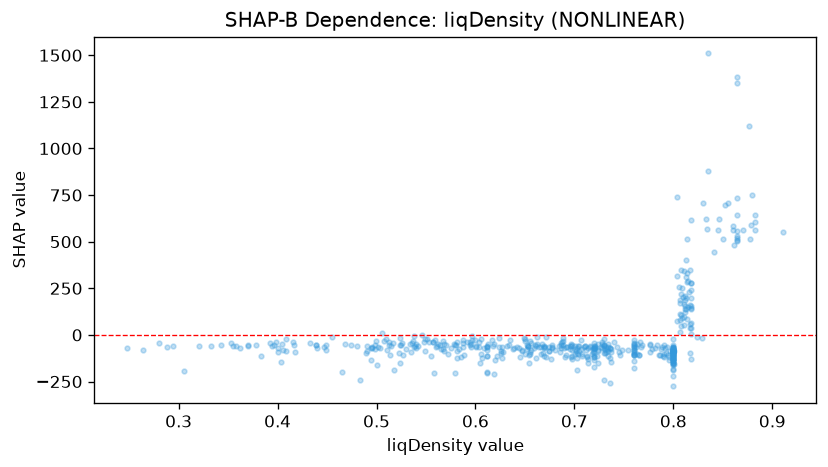

The table this chart was drawn from, first rows:
feature_value, shap_value
0.659, -70.08
0.808, 47.74
0.551, -23.12
0.781, -67.66
0.861, 483.2
0.674, -64.29
0.707, -26.71
0.513, -54.23
0.548, -39.93
0.654, -109.6
0.612, -111.4
0.734, -115.2
0.791, -119.5
0.731, -99.1
0.248, -68.09
0.392, -44.24
0.686, -68.87
0.498, -52.48
0.627, -63.27
0.724, -151.5
0.403, -142.7
0.595, -49.27
0.604, -66.26
0.736, -68.54
0.48, -58.64
0.49, -60.66
0.8, -85.23
0.689, -72.74
0.817, 59.35
0.655, -99.88
0.68, -83.25
0.549, -86.65
0.83, 709.5
0.557, -39.58
0.86, 561.8
0.8, -103.8
0.567, -75.84
0.579, -52.83
0.655, -33.3
0.499, -31.13
0.8, -117.1
0.883, 564.5
0.583, -73.4
0.818, 242.7
0.846, 622.2
0.807, 78.83
0.355, -58.07
0.669, -68.87
0.763, -48.56
0.433, -44.88
0.87, 563.5
0.57, -56.18
0.561, -60.1
0.612, -63.82
0.557, -39.26
0.362, -70.18
0.789, -67.05
0.73, -22.6
0.65, -20.51
0.73, -58.15
... 452 more rows
